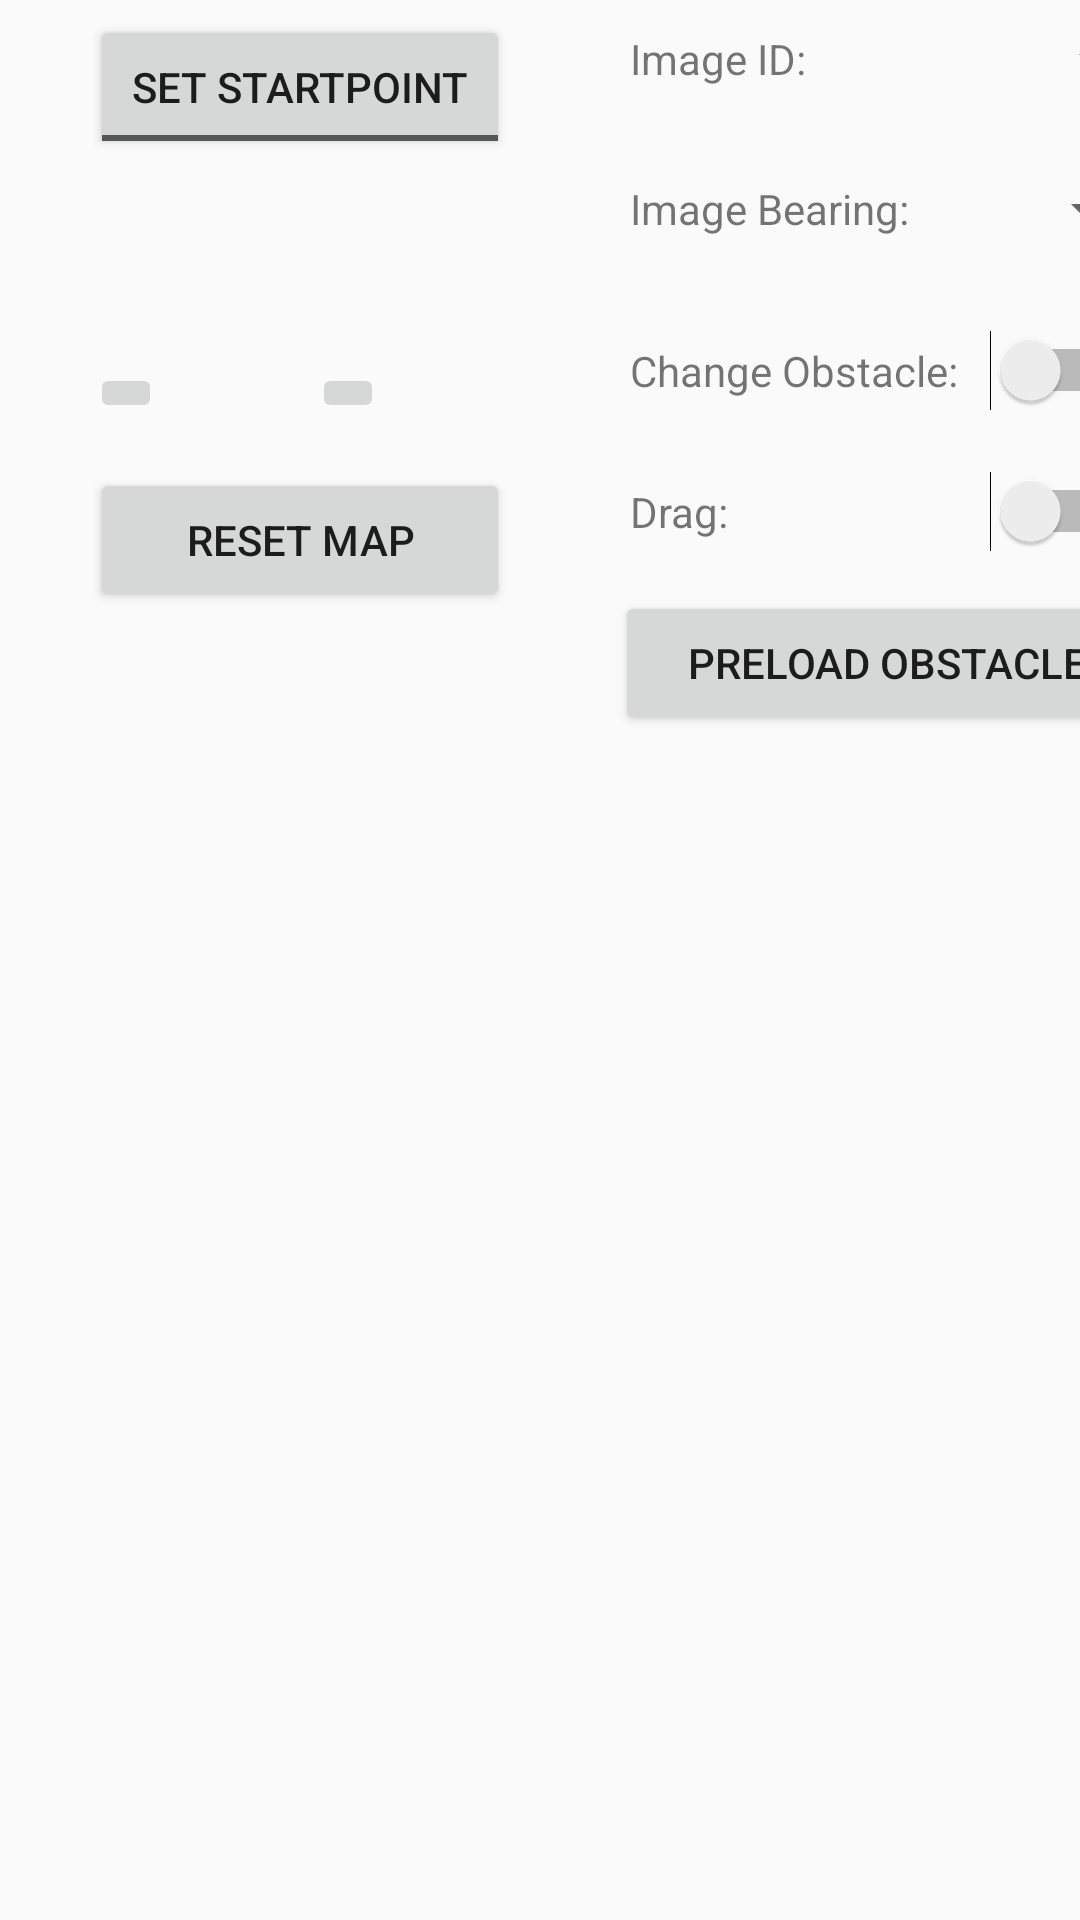

Here is an Android app screen rendered from its layout file. Give the layout XML and the strings, colors and styles it references.
<!-- AndroidManifest.xml: application theme AppTheme -->
<!-- res/layout/activity_map_config.xml -->
<?xml version="1.0" encoding="utf-8"?>
<androidx.coordinatorlayout.widget.CoordinatorLayout xmlns:android="http://schemas.android.com/apk/res/android"
    android:layout_width="match_parent"
    xmlns:app="http://schemas.android.com/apk/res-auto"
    android:layout_height="match_parent">

    <LinearLayout
        android:layout_width="400dp"
        android:layout_height="350dp"
        android:orientation="horizontal">

        <LinearLayout
            android:layout_width="200dp"
            android:layout_height="350dp"
            android:orientation="vertical">

            <LinearLayout
                android:layout_width="160dp"
                android:layout_height="350dp"
                android:layout_marginStart="20dp"
                android:orientation="vertical">

                <ToggleButton
                    android:id="@+id/startpointToggleBtn"
                    android:layout_width="140dp"
                    android:layout_height="wrap_content"
                    android:layout_marginStart="10dp"
                    android:layout_marginTop="5dp"
                    android:textOff="SET STARTPOINT"
                    android:textOn="CANCEL" />

                <ToggleButton
                    android:id="@+id/waypointToggleBtn"
                    android:layout_width="140dp"
                    android:layout_height="wrap_content"
                    android:layout_marginTop="5dp"
                    android:layout_marginStart="10dp"
                    android:textOff="SET WAYPOINT"
                    android:textOn="CANCEL"
                    android:visibility="invisible" />

                <LinearLayout
                    android:layout_width="140dp"
                    android:layout_marginStart="10dp"
                    android:layout_height="wrap_content"
                    android:orientation="horizontal">

                    <ImageButton
                        android:id="@+id/changeDirectionBtn"
                        android:layout_width="wrap_content"
                        android:layout_height="wrap_content"
                        android:layout_marginTop="15dp"
                        android:contentDescription="TODO"
                        app:srcCompat="@drawable/baseline_explore_24"/>

                    <ImageButton
                        android:id="@+id/addObstacleBtn"
                        android:layout_width="wrap_content"
                        android:layout_height="wrap_content"
                        android:layout_marginStart="50dp"
                        android:layout_marginTop="15dp"
                        app:layout_constraintEnd_toEndOf="parent"
                        app:layout_constraintTop_toBottomOf="@+id/waypointToggleBtn"
                        app:srcCompat="@drawable/baseline_dangerous_24" />
                </LinearLayout>

                <Button
                    android:id="@+id/resetBtn"
                    android:layout_width="140dp"
                    android:layout_height="wrap_content"
                    android:layout_marginStart="10dp"
                    android:layout_marginTop="15dp"
                    android:text="Reset Map" />

                <Switch
                    android:id="@+id/autoManualSwitch"
                    android:layout_width="wrap_content"
                    android:layout_height="wrap_content"
                    android:layout_marginTop="15dp"
                    android:layout_marginStart="10dp"
                    android:text="MANUAL"
                    android:textFontWeight="500"
                    android:textOff="@string/manual"
                    android:textOn="@string/auto"
                    android:textSize="28px"
                    android:visibility="invisible" />
            </LinearLayout>
        </LinearLayout>

        <LinearLayout
            android:layout_width="200dp"
            android:layout_height="350dp"
            android:orientation="vertical">

            <LinearLayout
                android:layout_width="180dp"
                android:layout_marginStart="10dp"
                android:layout_marginTop="10dp"
                android:layout_height="30dp"
                android:orientation="horizontal">

                <TextView
                    android:id="@+id/tv_imageID2"
                    android:layout_width="wrap_content"
                    android:layout_height="wrap_content"
                    android:text="Image ID:" />

                <Spinner
                    android:id="@+id/imageIDSpinner"
                    android:layout_width="80dp"
                    android:layout_height="20dp"
                    android:layout_marginStart="40dp"/>

            </LinearLayout>

            <LinearLayout
                android:layout_width="180dp"
                android:layout_marginStart="10dp"
                android:layout_marginTop="20dp"
                android:layout_height="30dp"
                android:orientation="horizontal">

                <TextView
                    android:id="@+id/tv_imageBearing2"
                    android:layout_width="wrap_content"
                    android:layout_height="wrap_content"
                    android:text="Image Bearing:" />

                <Spinner
                    android:id="@+id/bearingSpinner"
                    android:layout_width="80dp"
                    android:layout_height="20dp"
                    android:layout_marginStart="3dp"/>
            </LinearLayout>

            <LinearLayout
                android:layout_width="180dp"
                android:layout_height="wrap_content"
                android:orientation="horizontal"
                android:layout_marginStart="10dp"
                android:layout_marginTop="20dp">

                <TextView
                    android:id="@+id/textView_changeObstacle"
                    android:layout_width="115dp"
                    android:layout_height="24dp"
                    android:text="Change Obstacle:" />

                <Switch
                    android:id="@+id/changeObstacleSwitch"
                    android:layout_width="wrap_content"
                    android:layout_height="wrap_content"
                    android:layout_marginStart="5dp" />
            </LinearLayout>

            <LinearLayout
                android:layout_width="180dp"
                android:layout_height="wrap_content"
                android:orientation="horizontal"
                android:layout_marginStart="10dp"
                android:layout_marginTop="20dp">

                <TextView
                    android:id="@+id/textView_drag"
                    android:layout_width="wrap_content"
                    android:layout_height="wrap_content"
                    android:text="Drag:" />

                <Switch
                    android:id="@+id/dragSwitch"
                    android:layout_width="wrap_content"
                    android:layout_height="wrap_content"
                    android:layout_marginStart="87dp" />
            </LinearLayout>

            <Button
                android:id="@+id/updateMapBtn"
                android:layout_width="190dp"
                android:layout_height="wrap_content"
                android:layout_marginStart="5dp"
                android:layout_marginTop="13dp"
                android:text="Preload Obstacles" />
        </LinearLayout>
    </LinearLayout>

</androidx.coordinatorlayout.widget.CoordinatorLayout>
<!-- resources referenced by this layout -->
<resources>
  <string name="auto">AUTO</string>
  <string name="manual">MANUAL</string>
  <style name="AppTheme" parent="Theme.AppCompat.Light.NoActionBar">
          
          <item name="colorPrimary">@color/colorPrimary</item>
          <item name="colorPrimaryDark">@color/colorBlack</item>
          <item name="colorAccent">@color/colorAccent</item>
      </style>
  <color name="colorPrimary">#FFFFFF</color>
  <color name="colorBlack">#FF000000</color>
  <color name="colorAccent">#D81B60</color>
</resources>
